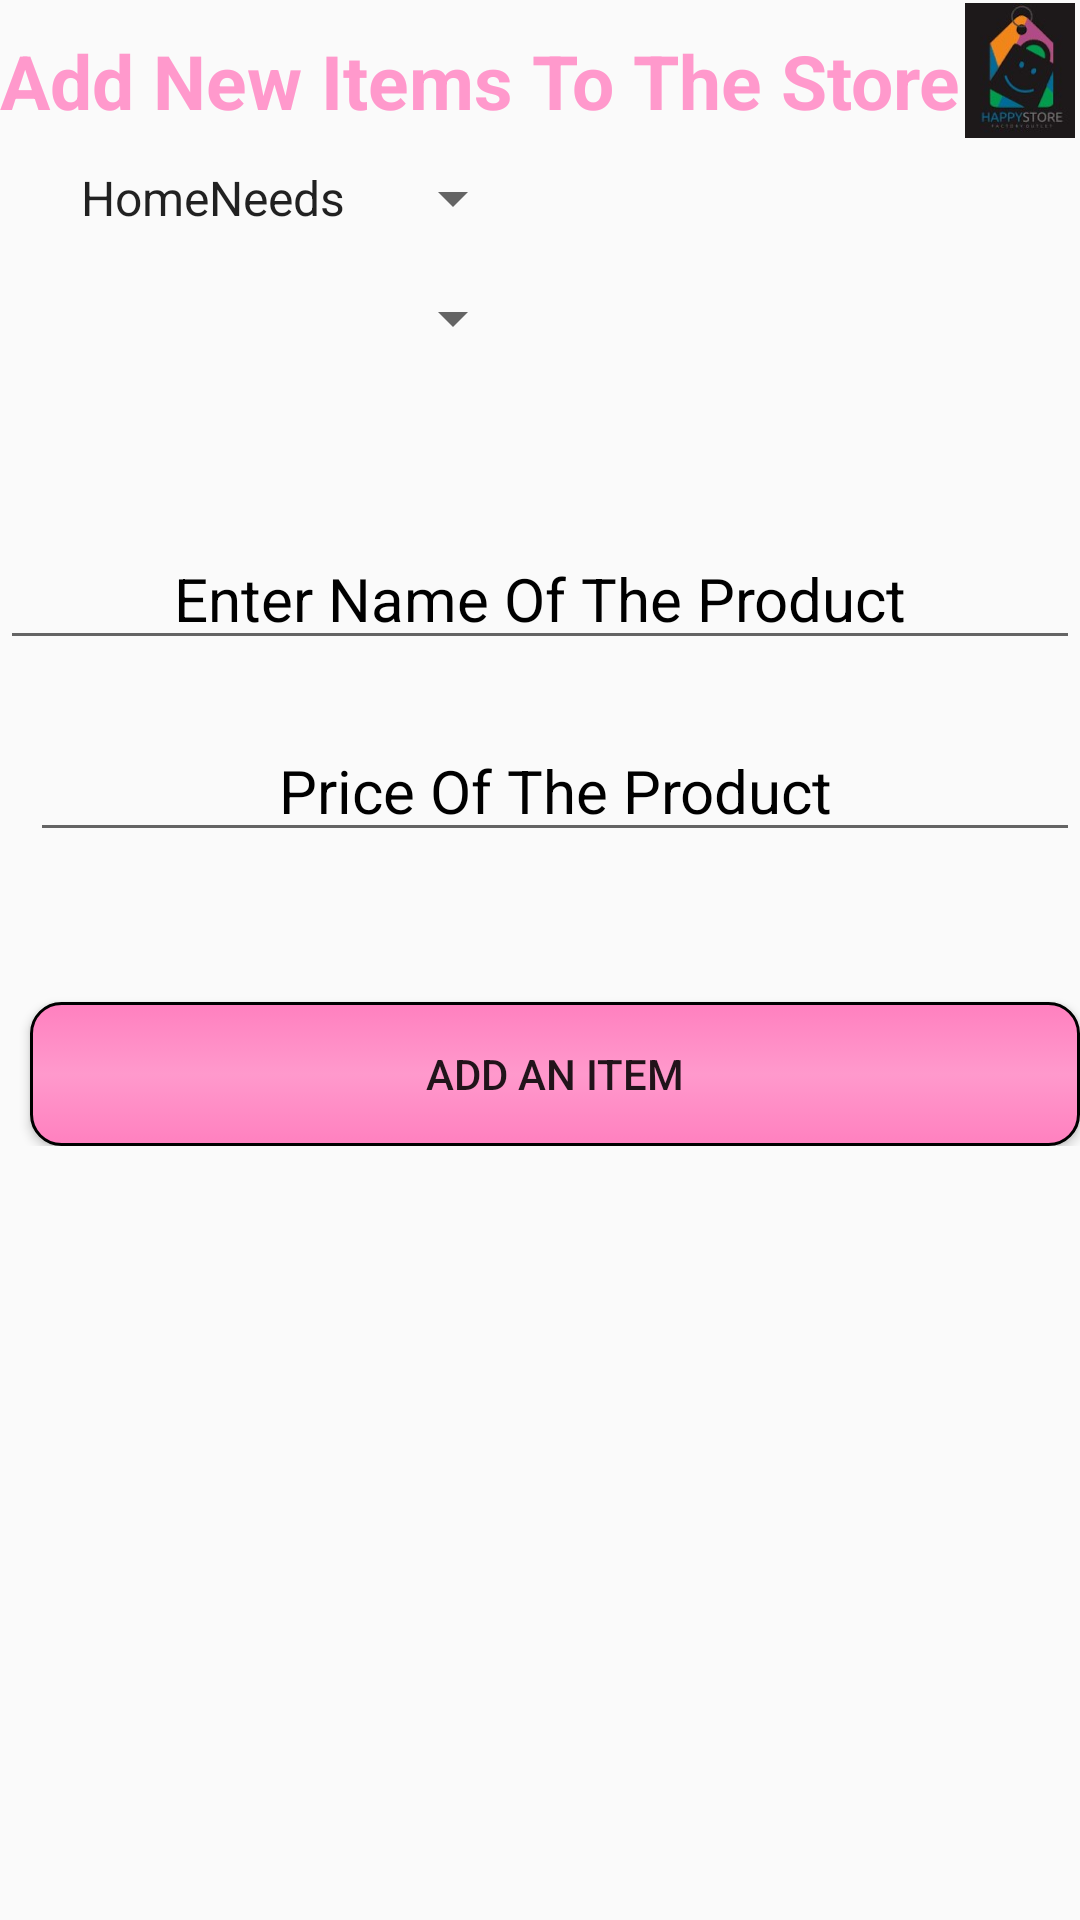

Android layout source for this screen:
<!-- AndroidManifest.xml: application theme AppTheme -->
<!-- res/layout/admin_new_item.xml -->
<?xml version="1.0" encoding="utf-8"?>
<LinearLayout xmlns:android="http://schemas.android.com/apk/res/android"
    xmlns:app="http://schemas.android.com/apk/res-auto"
    xmlns:tools="http://schemas.android.com/tools"
    android:layout_width="match_parent"
    android:layout_height="match_parent"
    android:orientation="vertical"
    tools:context=".MainActivity">
<RelativeLayout
    android:layout_width="wrap_content"
    android:layout_height="wrap_content">
    <TextView
        android:layout_width="match_parent"
        android:layout_height="30dp"
        android:id="@+id/textv1"
        android:textSize="25dp"
        android:layout_marginTop="10dp"
        android:textColor="#ff99cc"
        android:textStyle="bold"
        android:text="Add New Items To The Store"
        android:textAlignment="textStart"/>

    <ImageView
        android:layout_width="110dp"
        android:layout_height="45dp"
        android:id="@+id/image0"
        android:src="@drawable/logo1"
        android:layout_marginTop="1dp"
        android:layout_marginStart="320dp"
        android:textAlignment="textEnd"/>
</RelativeLayout>

    <RelativeLayout
        android:layout_width="match_parent"
        android:layout_height="wrap_content"
        android:id="@+id/relative3">

        <Spinner
            android:id="@+id/spinner1"
            android:textAlignment="center"
            android:layout_width="160dp"
            android:layout_height="40dp"
            android:layout_marginLeft="15dp"
            android:entries="@array/Heading"
            android:prompt="@string/heading"
            />
        <Spinner
            android:id="@+id/spinner2"
            android:layout_width="160dp"
            android:layout_height="40dp"
            android:layout_below="@+id/spinner1"
            android:layout_marginLeft="15dp"
            />
    </RelativeLayout>
    <LinearLayout
        android:layout_width="match_parent"
        android:layout_height="wrap_content"
        android:orientation="vertical">
    <EditText
        android:layout_width="match_parent"
        android:layout_height="wrap_content"
        android:hint="Enter Name Of The Product"
        android:textColorHint="#000"
        android:textAlignment="center"
        android:textSize="20dp"
        android:layout_marginTop="50dp"
        android:textColor="#000"
        android:id="@+id/name"/>
    <EditText
        android:layout_width="match_parent"
        android:layout_height="wrap_content"
        android:layout_marginStart="10dp"
        android:layout_marginTop="20dp"
        android:textColorHint="#000"
        android:textAlignment="center"
        android:textSize="20dp"
        android:textColor="#000"
        android:hint="Price Of The Product"
        android:id="@+id/Price"/>

    <Button
        android:layout_width="match_parent"
        android:layout_height="wrap_content"
        android:layout_marginStart="10dp"
        android:layout_marginTop="50dp"
        android:background="@drawable/button_rounded_corners_gradient"
        android:text="Add an item"
        android:id="@+id/addToList"/>
</LinearLayout>
</LinearLayout>
<!-- resources referenced by this layout -->
<resources>
  <string-array name="Heading">
          <item>HomeNeeds</item>
          <item>GroceryStaples</item>
          <item>FruitsVegetables</item>
          <item>Beverages</item>
          <item>PersonalCare</item>
          <item>kidsUtilities</item>
          <item>Fashion</item>
      </string-array>
  <!-- drawable button_rounded_corners_gradient (drawable) -->
  <?xml version="1.0" encoding="utf-8"?>
  <selector xmlns:android="http://schemas.android.com/apk/res/android">
      <item>
          <shape android:shape="rectangle">
              
              <gradient
                  android:type="linear"
                  android:startColor="#ff80bf"
                  android:endColor="#ff80bf"
                  android:centerColor="#ff99cc"
                  android:angle="90"
                  android:gradientRadius="90"
                  />
              
              <stroke android:color="#000" android:width="1dp" />
              
              <corners android:radius="10dp"/>
          </shape>
      </item>
  </selector>
  <!-- drawable logo1: jpg bitmap (drawable, 24832 bytes) -->
  <string name="heading">Select Heading</string>
  <style name="AppTheme" parent="Theme.AppCompat.Light.NoActionBar">
          
          <item name="colorPrimary">@color/colorPrimary</item>
          <item name="colorPrimaryDark">@color/colorPrimaryDark</item>
          <item name="colorAccent">@color/colorAccent</item>
          <item name="windowActionBar">false</item>
          <item name="windowNoTitle">true</item>
      </style>
  <!-- not gathered from this repository: default colours our renderer supplied (Android Studio template values) -->
  <color name="colorPrimary">#FF6200EE</color>
  <color name="colorPrimaryDark">#FF3700B3</color>
  <color name="colorAccent">#FF03DAC5</color>
</resources>
